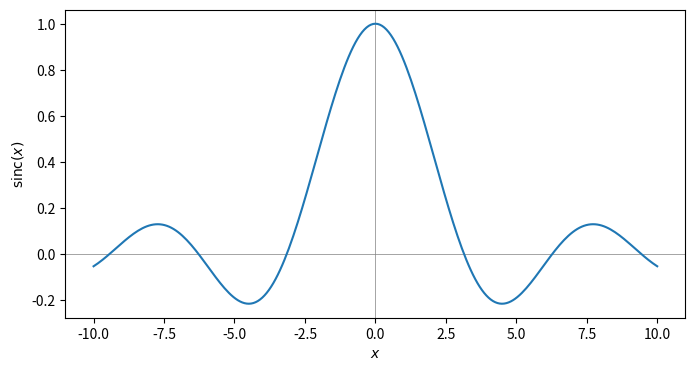

Generate this figure with matplotlib:
import numpy as np
import warnings


def sinc(x):
    warnings.filterwarnings("ignore", category=RuntimeWarning)
    z = np.where(x == 0.0, 1.0, np.sin(x) / x)
    warnings.filterwarnings("always", category=RuntimeWarning)
    return z


x = np.linspace(-10, 10, 255)
y = sinc(x)

import matplotlib.pyplot as plt
fig, ax = plt.subplots(figsize=(8, 4))
ax.plot(x, y)
ax.axhline(color="gray", lw=0.5, zorder=-1)
ax.axvline(color="gray", lw=0.5, zorder=-1)
ax.set_xlabel(r"$x$")
ax.set_ylabel(r"$\mathrm{sinc}(x)$")
fig.show()


"""
Introduction to Python for Science & Engineering, 2nd Edition
[redacted]
"""
